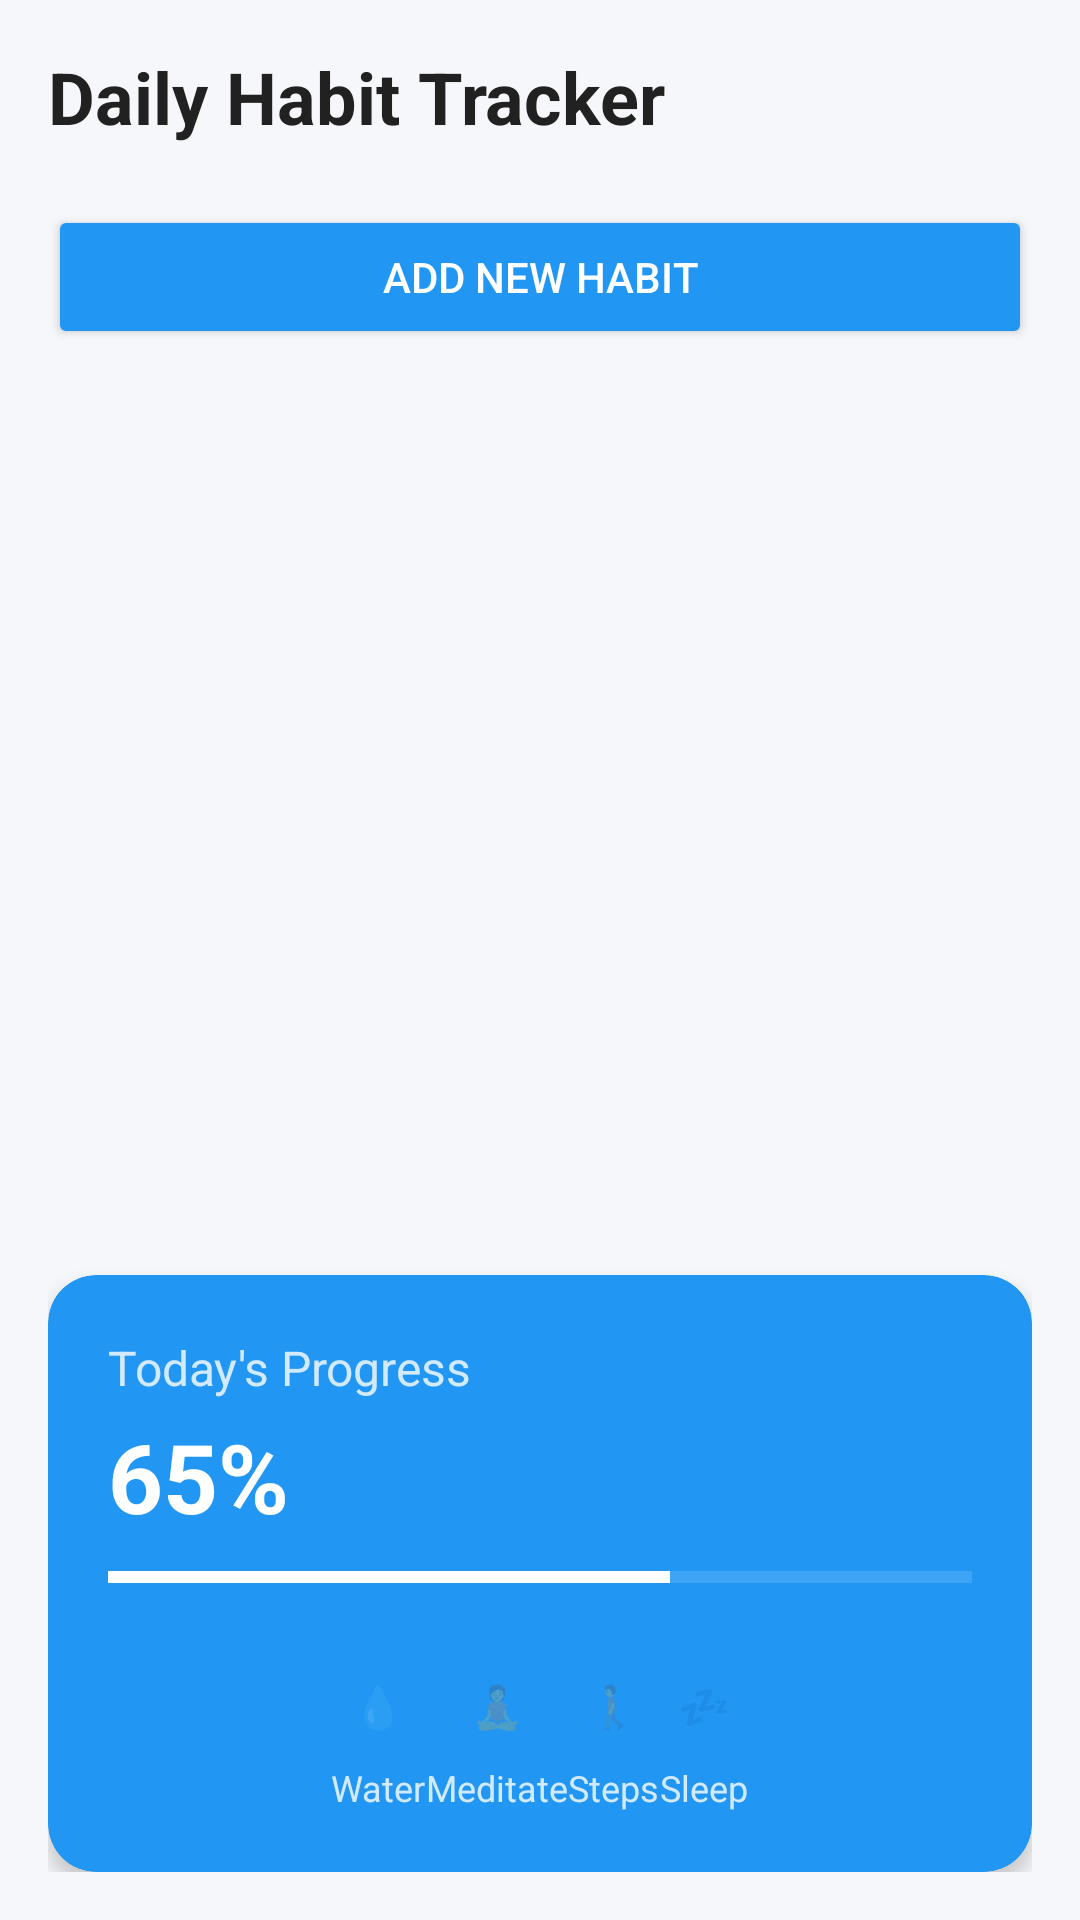

The Android layout XML behind this screen, and the referenced resources:
<!-- AndroidManifest.xml: application theme Theme.Wellnesstracker -->
<!-- res/layout/fragment_habits.xml -->
<?xml version="1.0" encoding="utf-8"?>
<androidx.coordinatorlayout.widget.CoordinatorLayout xmlns:android="http://schemas.android.com/apk/res/android"
    xmlns:app="http://schemas.android.com/apk/res-auto"
    android:layout_width="match_parent"
    android:layout_height="match_parent"
    android:background="@color/background_light">

    <LinearLayout
        android:layout_width="match_parent"
        android:layout_height="match_parent"
        android:orientation="vertical"
        android:padding="16dp">

        
        <LinearLayout
            android:layout_width="match_parent"
            android:layout_height="wrap_content"
            android:orientation="horizontal"
            android:gravity="center_vertical"
            android:layout_marginBottom="20dp">

            <TextView
                android:layout_width="0dp"
                android:layout_height="wrap_content"
                android:layout_weight="1"
                android:text="Daily Habit Tracker"
                android:textColor="@color/text_primary"
                android:textSize="24sp"
                android:textStyle="bold" />

            <ImageView
                android:layout_width="40px"
                android:layout_height="40px"
                android:layout_marginStart="8dp"
                android:background="@drawable/circle_background"
                android:backgroundTint="@color/habit_blue"
                android:gravity="center"
                android:src="@android:drawable/ic_menu_my_calendar"
                android:padding="8dp"
                app:tint="@color/white" />
        </LinearLayout>

        

        
        <Button
            android:id="@+id/fab_add_habit"
            android:layout_width="match_parent"
            android:layout_height="wrap_content"
            android:layout_marginBottom="16dp"
            android:backgroundTint="@color/habit_blue"
            android:padding="12dp"
            android:text="Add New Habit"
            android:textColor="#FFFFFF" />

        <androidx.recyclerview.widget.RecyclerView
            android:id="@+id/recycler_habits"
            android:layout_width="match_parent"
            android:layout_height="397dp"
            android:layout_weight="1"
            android:nestedScrollingEnabled="false" />

        
        <androidx.cardview.widget.CardView
            android:layout_width="match_parent"
            android:layout_height="wrap_content"
            android:layout_marginTop="16dp"
            app:cardCornerRadius="16dp"
            app:cardElevation="4dp"
            android:backgroundTint="@color/habit_blue">

            <LinearLayout
                android:layout_width="match_parent"
                android:layout_height="match_parent"
                android:orientation="vertical"
                android:padding="20dp">

                <TextView
                    android:layout_width="wrap_content"
                    android:layout_height="wrap_content"
                    android:alpha="0.8"
                    android:text="Today's Progress"
                    android:textColor="@color/white"
                    android:textSize="16sp" />

                <TextView
                    android:id="@+id/widget_progress"
                    android:layout_width="wrap_content"
                    android:layout_height="wrap_content"
                    android:layout_marginTop="4dp"
                    android:text="65%"
                    android:textColor="@color/white"
                    android:textSize="32sp"
                    android:textStyle="bold" />

                <ProgressBar
                    android:id="@+id/progressBar"
                    style="?android:attr/progressBarStyleHorizontal"
                    android:layout_width="match_parent"
                    android:layout_height="8dp"
                    android:layout_marginTop="8dp"
                    android:layout_marginBottom="8dp"
                    android:progress="65"
                    android:progressBackgroundTint="#80FFFFFF"
                    android:progressTint="@color/white" />

                <LinearLayout
                    android:layout_width="match_parent"
                    android:layout_height="wrap_content"
                    android:layout_marginTop="16dp"
                    android:gravity="center_horizontal"
                    android:orientation="horizontal">

                    <LinearLayout
                        android:layout_width="wrap_content"
                        android:layout_height="wrap_content"
                        android:gravity="center"
                        android:orientation="vertical">

                        <TextView
                            android:layout_width="30dp"
                            android:layout_height="30dp"
                            android:alpha="0.2"
                            android:background="@drawable/circle_background"
                            android:backgroundTint="@color/white"
                            android:gravity="center"
                            android:text="💧"
                            android:textSize="14sp" />

                        <TextView
                            android:layout_width="wrap_content"
                            android:layout_height="wrap_content"
                            android:layout_marginTop="4dp"
                            android:alpha="0.8"
                            android:text="Water"
                            android:textColor="@color/white"
                            android:textSize="12sp" />
                    </LinearLayout>

                    <LinearLayout
                        android:layout_width="wrap_content"
                        android:layout_height="wrap_content"
                        android:gravity="center"
                        android:orientation="vertical">

                        <TextView
                            android:layout_width="30dp"
                            android:layout_height="30dp"
                            android:alpha="0.2"
                            android:background="@drawable/circle_background"
                            android:backgroundTint="@color/white"
                            android:gravity="center"
                            android:text="🧘"
                            android:textSize="14sp" />

                        <TextView
                            android:layout_width="wrap_content"
                            android:layout_height="wrap_content"
                            android:layout_marginTop="4dp"
                            android:alpha="0.8"
                            android:text="Meditate"
                            android:textColor="@color/white"
                            android:textSize="12sp" />
                    </LinearLayout>

                    <LinearLayout
                        android:layout_width="wrap_content"
                        android:layout_height="wrap_content"
                        android:gravity="center"
                        android:orientation="vertical">

                        <TextView
                            android:layout_width="30dp"
                            android:layout_height="30dp"
                            android:alpha="0.2"
                            android:background="@drawable/circle_background"
                            android:backgroundTint="@color/white"
                            android:gravity="center"
                            android:text="🚶"
                            android:textSize="14sp" />

                        <TextView
                            android:layout_width="wrap_content"
                            android:layout_height="wrap_content"
                            android:layout_marginTop="4dp"
                            android:alpha="0.8"
                            android:text="Steps"
                            android:textColor="@color/white"
                            android:textSize="12sp" />
                    </LinearLayout>

                    <LinearLayout
                        android:layout_width="wrap_content"
                        android:layout_height="wrap_content"
                        android:gravity="center"
                        android:orientation="vertical">

                        <TextView
                            android:layout_width="30dp"
                            android:layout_height="30dp"
                            android:alpha="0.2"
                            android:background="@drawable/circle_background"
                            android:backgroundTint="@color/white"
                            android:gravity="center"
                            android:text="💤"
                            android:textSize="14sp" />

                        <TextView
                            android:layout_width="wrap_content"
                            android:layout_height="wrap_content"
                            android:layout_marginTop="4dp"
                            android:alpha="0.8"
                            android:text="Sleep"
                            android:textColor="@color/white"
                            android:textSize="12sp" />
                    </LinearLayout>
                </LinearLayout>
            </LinearLayout>
        </androidx.cardview.widget.CardView>
    </LinearLayout>


</androidx.coordinatorlayout.widget.CoordinatorLayout>
<!-- resources referenced by this layout -->
<resources>
  <color name="background_light">#F5F7FA</color>
  <color name="habit_blue">#2196F3</color>
  <color name="text_primary">#212121</color>
  <color name="white">#FFFFFFFF</color>
  <style name="Theme.Wellnesstracker" parent="Base.Theme.Wellnesstracker" />
  <style name="Base.Theme.Wellnesstracker" parent="Theme.Material3.DayNight.NoActionBar">
          
          <item name="colorPrimary">@color/habit_blue</item>
          <item name="colorSecondary">@color/accent_green</item>
  
          
          <item name="android:statusBarColor">?attr/colorSurface</item>
          
          <item name="android:windowLightStatusBar" tools:targetApi="23">true</item>
      </style>
  <color name="accent_green">#00E676</color>
</resources>
